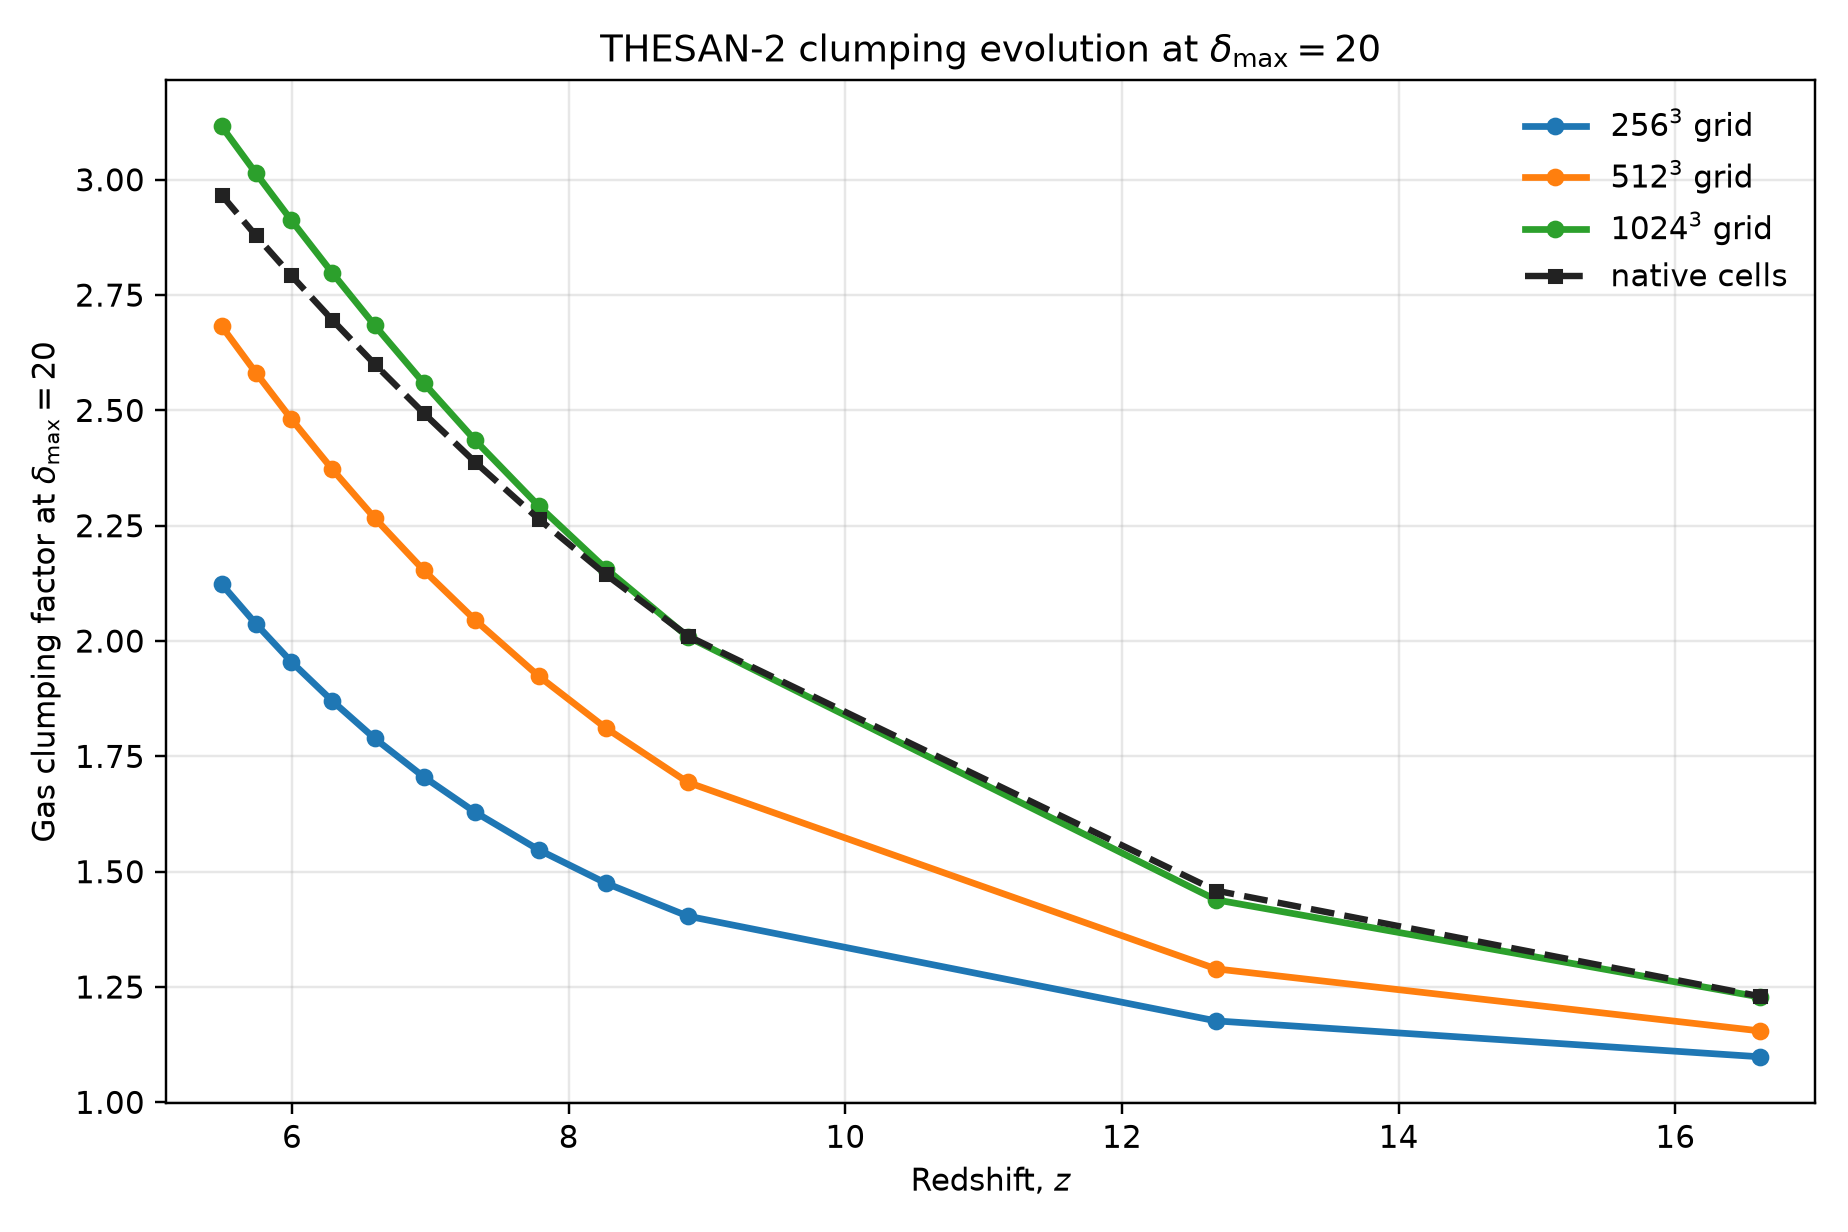

Values plotted in this chart, from the file beside it:
snapshot, redshift, grid_256, grid_512, grid_1024, native
80, 5.491, 2.123, 2.682, 3.116, 2.967
75, 5.738, 2.038, 2.582, 3.015, 2.879
70, 5.994, 1.955, 2.482, 2.913, 2.793
65, 6.289, 1.871, 2.373, 2.799, 2.697
60, 6.597, 1.789, 2.267, 2.684, 2.6
55, 6.951, 1.706, 2.154, 2.559, 2.494
50, 7.322, 1.629, 2.046, 2.436, 2.388
45, 7.782, 1.547, 1.924, 2.293, 2.265
40, 8.268, 1.475, 1.811, 2.157, 2.144
35, 8.862, 1.404, 1.693, 2.009, 2.011
15, 12.68, 1.177, 1.289, 1.439, 1.459
5, 16.61, 1.099, 1.155, 1.228, 1.23
